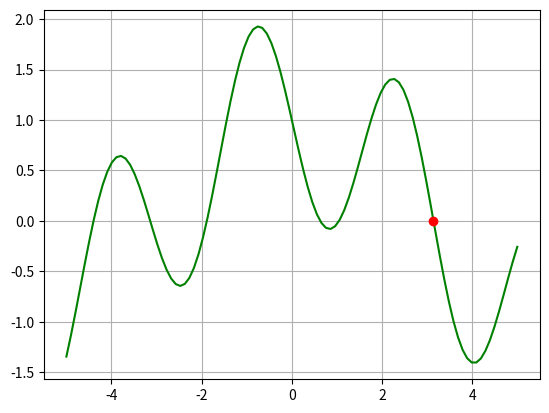

The script that saved this image:
import numpy as np
import matplotlib.pyplot as plt

fx = lambda x: np.cos(x/2)-np.sin(2*x)

xr = -2.1913
a = 3
b = 3.5

n_i = 5

for i in range(1,n_i+1):
    av = a
    bv = b
    xi = (a+b)/2
    fa = fx(a)
    fb = fx(b)
    fxi = fx(xi)
    if fa*fxi < 0:
        b=xi
    else:
        a=xi
        
    error= np.abs((xr-xi)/xr)*100

    print('============================================================================\n')
    print(f' i = {i}  |  a = {av}  |  b = {bv}  |    xi = {xi}   |  error = {error} %  ')
    
x = np.linspace(-5,5,100)
plt.plot(x, fx(x), color = 'green')
plt.plot(xi,fx(xi), color = 'red', marker = 'o')
plt.grid()
plt.show()